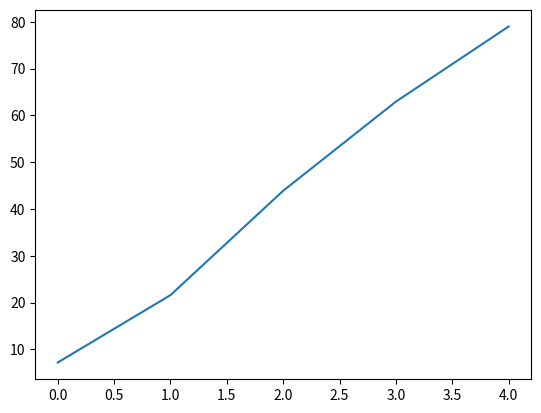

Reproduce this figure in Python.
# (1) 빠른정렬 알고리즘 실습
print("(1)Quicksort Algorithm")
import random
import matplotlib.pyplot as plt
#%matplotlib inline #주피터 노트북에서

global count #데이터 비교 횟수 측정(if(s[i] < pivotItem))
count = 0

def quickSort(s, low, high):
    pivotpoint = 0
    if low < high:
        pivotpoint = partition(s, low, high, pivotpoint)
        quickSort(s, low, pivotpoint-1)
        quickSort(s, pivotpoint+1, high)

def partition(s, low, high, pivotpoint):
    global count
    pivotitem = s[low]
    j = low
    i = low + 1
    while i <= high:
        if s[i] < pivotitem:
            j += 1
            s[i], s[j] = s[j], s[i]
            count += 1
        i += 1
    pivotpoint = j
    s[low], s[pivotpoint] = s[pivotpoint], s[low]
    return pivotpoint

n = [8, 16, 24, 32, 40]
set = []
for k in range(5):
    set.append([[random.randrange(n[k]+1) for i in range(n[k])] for j in range(20)] )
# n=8, 16, .. 40일때의 각각 20개 데이터셋(중복허용) 저장

avg_count_compare = [] # 평균 비교횟수의 리스트 (ex) count_compare[0]은 set[0]의 평균)

for i in range(len(n)):
    sum = 0 # 비교횟수의 합
    for j in range(len(set[i])):
        quickSort(set[i][j], 0, len(set[i][j])-1)
        sum += count
        count = 0 # 비교횟수를 새로 측정하기 위해 글로벌 변수 초기화
    avg_count_compare.append(sum/len(set[i])) # 비교횟수의 평균을 저장해준다

print(f'avg_count_compare: {avg_count_compare}')
print()
print()
plt.figure()
plt.plot(avg_count_compare)
plt.show()
#증가하는 그래프의 곡선이 나타난다. f(n) = n
# 가로축은 n, 세로축은 평균 데이터 비교 횟수



# (2) 쉬트라센 알고리즘 실습
print('(2)Strassen Algorithm')
import numpy as np
def strassen(n, A, B, C):
    threshold = 2
    A11 = np.array([[A[rows][cols] for cols in range(int(n/2))]\
                  for rows in range(int(n/2))])
    A12 = np.array([[A[rows][cols+int(n/2)] for cols in range(int(n/2))]\
                  for rows in range(int(n/2))])
    A21 = np.array([[A[rows+int(n/2)][cols] for cols in range(int(n/2))]\
                  for rows in range(int(n/2))])
    A22 = np.array([[A[rows+int(n/2)][cols+int(n/2)] for cols in range(int(n/2))]\
                  for rows in range(int(n/2))])
    B11 = np.array([[B[rows][cols] for cols in range(int(n/2))]\
                  for rows in range(int(n/2))])
    B12 = np.array([[B[rows][cols+int(n/2)] for cols in range(int(n/2))]\
                    for rows in range(int(n/2))])
    B21 = np.array([[B[rows+int(n/2)][cols] for cols in range(int(n/2))]\
                    for rows in range(int(n/2))])
    B22 = np.array([[B[rows+int(n/2)][cols+int(n/2)] for cols in range(int(n/2))]\
                    for rows in range(int(n/2))])

    # print(A11, A12, A21, A22, B11, B12, B21, B22, sep='\n') 결과 테스트
    if n <= threshold:
        C = np.array(A) @ np.array(B)
    else:
        M1 = M2 = M3 = M4 = M5 = M6 = M7 = np.array([])
        M1 = strassen(int(n/2), (A11+A22), (B11+B22), M1)
        M2 = strassen(int(n/2), (A21+A22), B11, M2)
        M3 = strassen(int(n/2), A11, (B12-B22), M3)
        M4 = strassen(int(n/2), A22, (B21-B11), M4)
        M5 = strassen(int(n/2), (A11+A12), B22, M5)
        M6 = strassen(int(n/2), (A21-A11), (B11+B12), M6)
        M7 = strassen(int(n/2), (A12-A22), (B21+B22), M7)
        #행렬 병합하기
        C = np.vstack([np.hstack([M1+M4-M5+M7, M3+M5]),\
                       np.hstack([M2+M4, M1+M3-M2+M6])])
    return C

n = 4
A = [[1 for cols in range(n)] for rows in range(n)]
B = [[2 for cols in range(n)] for rows in range(n)]
A = [[1, 2, 0, 2], [3, 1, 0, 0], [0, 1, 1, 2], [2, 0, 2, 0]]
B = [[0, 3, 0, 2], [1, 1, 4, 0], [1, 1, 0, 2], [0, 5, 2, 0]]
C = np.array(A)@np.array(B)
D = [[0 for cols in range(n)]for rows in range(n)]
print('단순한 알고리즘:\n', C)
print()
D = strassen(n, A, B, D)
print('쉬트라쎈 알고리즘:\n', D)
